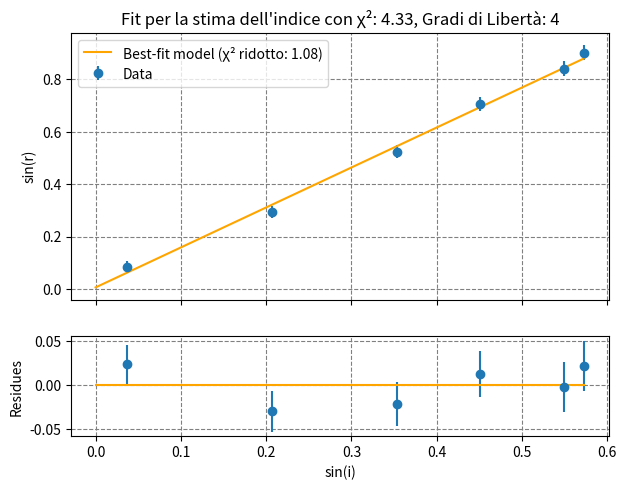

Generate this figure with matplotlib:
import numpy as np
from matplotlib import pyplot as plt
from scipy.optimize import curve_fit
from scipy.stats import chi2

def indice(x, m, q): 
    return m * x + q

def plot_data(sin_i, sin_r, sigma_eff, popt, chisq, p_value):
    i_inviluppo = np.linspace(0, max(sin_i), len(sin_i))
    fig, (ax1, ax2) = plt.subplots(2, 1, sharex=True, gridspec_kw=dict(height_ratios=[8, 3], top=0.95, bottom=0.11, left=0.11, right=0.95, hspace=0.2, wspace=0.2))
    ax1.errorbar(sin_i, sin_r, sigma_eff, fmt='o', label='Data')
    ax1.plot(i_inviluppo, indice(i_inviluppo, *popt), color='orange', label=f'Best-fit model (χ² ridotto: {chisq/(len(sin_i)-len(popt)):.2f})')
    ax1.set_title(f"Fit per la stima dell'indice con χ²: {chisq:.2f}, Gradi di Libertà: {len(sin_i)-len(popt)}")
    ax1.grid(which='both', ls='dashed', color='gray')
    ax1.set_ylabel('sin(r)')
    ax1.legend()
    residui = sin_r - indice(sin_i, *popt)
    ax2.errorbar(sin_i, residui, sigma_eff, fmt='o')
    ax2.plot(i_inviluppo, np.full(i_inviluppo.shape, 0.0), color='orange')
    ax2.set_xlabel('sin(i)')
    ax2.set_ylabel('Residues')
    ax2.grid(which='both', ls='dashed', color='gray')
    plt.savefig('fit e residui per plexiglass')
    plt.show()

def fit_model(sin_i, sin_r, di, dr):
    popt, pcov = curve_fit(indice, sin_i, sin_r, sigma=di)
    for i in range(11):
        sigma_eff = np.sqrt(di**2 + (popt[0] * dr)**2)
        popt, pcov = curve_fit(indice ,sin_i, sin_r, sigma=sigma_eff)
        chisq = (((sin_r - indice(sin_i, *popt))/sigma_eff)**2).sum()
        p_value = chi2.sf(chisq, df=5)  
        print(f'Step {i}', popt, np.sqrt(pcov.diagonal()), f'chi-square =', chisq, f'p-value =', p_value)
    return sigma_eff, popt, chisq, p_value

def main():
    sin_i = np.array([ 23.5, 22.5, 18.5, 14.5, 8.5, 1.5])
    sin_r = np.array([ 37.0, 34.5, 29.0, 21.5, 12.0, 3.5]) 
    sin_i.sort()
    sin_r.sort()
    di = np.array([0.5]*6) 
    dr = np.array([0.5]*6) 

    #mm e errore
    incertezza_41 = 0.5 / 41
    di = np.sqrt((di/sin_i)**2 + incertezza_41**2) * sin_i
    dr = np.sqrt((dr/sin_r)**2 + incertezza_41**2) * sin_r
    sin_i = sin_i / 41
    sin_r = sin_r / 41
    di = di / 41
    dr = dr / 41


    sigma_eff, popt, chisq, p_value = fit_model(sin_i, sin_r, di, dr)
    plot_data(sin_i, sin_r, sigma_eff, popt, chisq, p_value)

if __name__ == "__main__":
    main()
